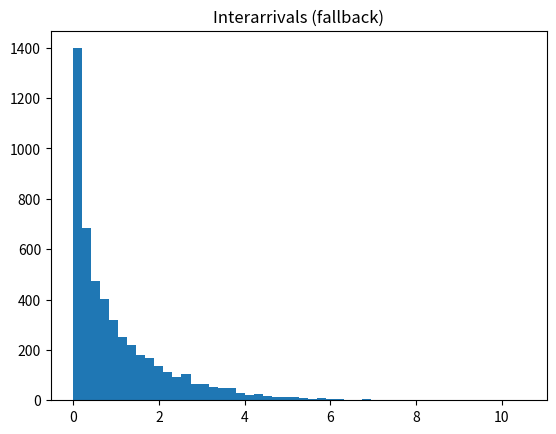
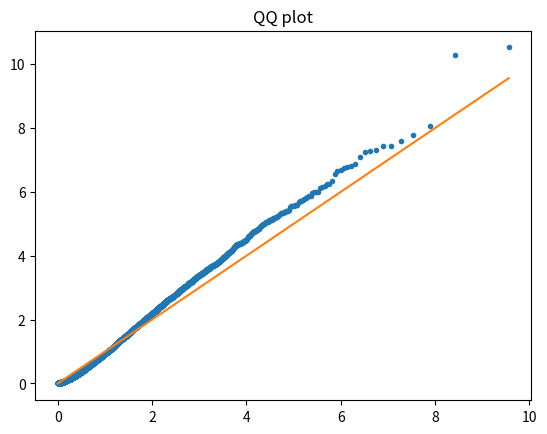

Write the Python code that produced these figures, in order. (Note: this script raises an exception after producing the figures.)
import numpy as np, matplotlib.pyplot as plt
np.random.seed(7)
T=5000
# simulate timestamps with bursts
lam0=0.8
ll=[]; t=0.0
while len(ll)<T:
    t += np.random.exponential(1/lam0)
    if np.random.rand()<0.05:
        for _ in range(np.random.poisson(5)):
            t += np.random.exponential(0.1)
            ll.append(t)
    else:
        ll.append(t)
arr=np.array(ll)


try:
    from tick.hawkes import HawkesExpKern
    model=HawkesExpKern(decays=1.0)
    model.fit([arr])
    print('baseline', model.baseline)
    ks=np.linspace(0,5,200)
    # no direct plot to comply with plain matplotlib constraint
    plt.figure(); plt.hist(np.diff(arr), bins=50); plt.title('Interarrivals (with tick fit)'); plt.show()
except Exception as e:
    # fallback
    ia=np.diff(arr)
    plt.figure(); plt.hist(ia, bins=50); plt.title('Interarrivals (fallback)'); plt.show()


ia=np.diff(arr)
ia=ia[ia>0]
emp=np.sort(ia)
import numpy as np
lam=1/np.mean(emp)
uni=(np.arange(1,len(emp)+1)-0.5)/len(emp)
exp=-np.log(1-uni)/lam
plt.figure(); plt.plot(exp, emp, '.'); plt.plot(exp,exp,'-'); plt.title('QQ plot'); plt.show()


x=(ia-np.mean(ia))/np.std(ia)
acf=[np.corrcoef(x[:-k],x[k:])[0,1] for k in range(1,50)]
plt.figure(); plt.stem(range(1,50), acf, use_line_collection=True); plt.title('ACF'); plt.show()


def window_stats(ts, w=50):
    out=[]; arr=np.array(ts)
    for i in range(w, len(arr)):
        out.append(np.mean(np.diff(arr[i-w:i])))
    return np.array(out)
ws=window_stats(arr)
plt.figure(); plt.plot(ws); plt.title('Windowed mean interarrival'); plt.show()
